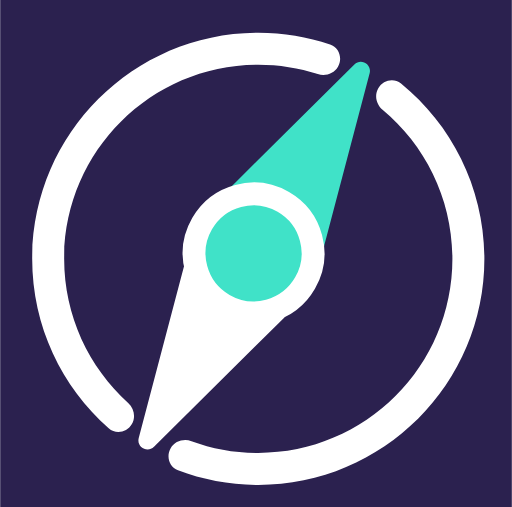
t = 0.00 s
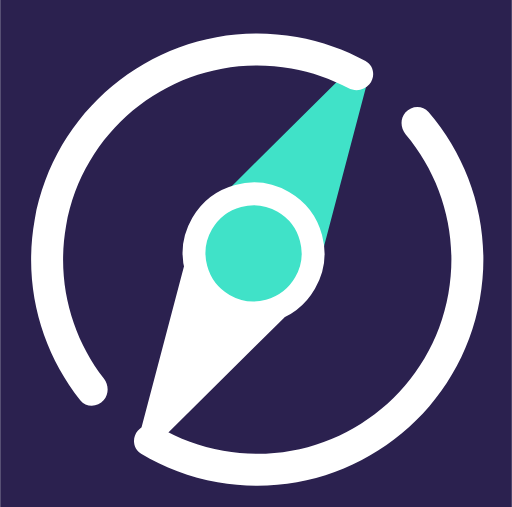
t = 0.50 s
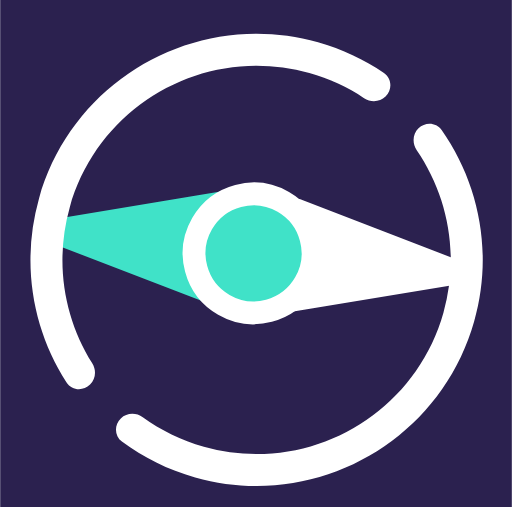
t = 1.00 s
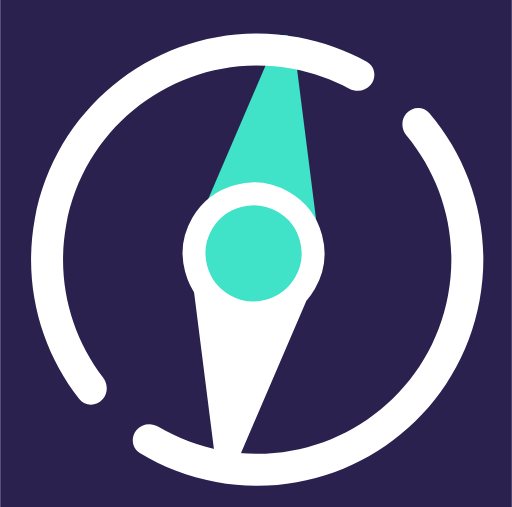
t = 1.50 s
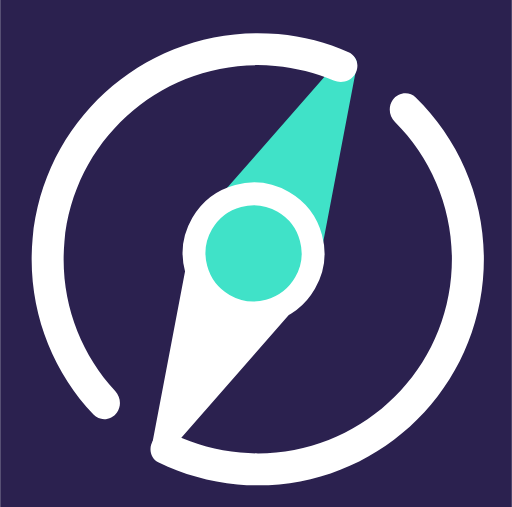
t = 2.00 s
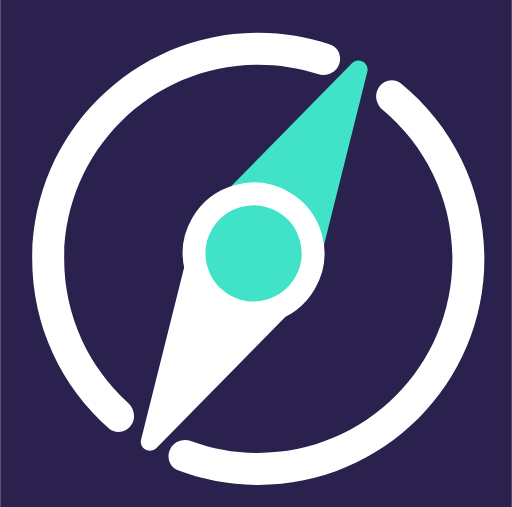
t = 2.49 s

The animated SVG that drew these frames (rendered in a browser with its animation timeline set to each time). Animation: 3 SMIL elements (animateTransform=3); one cycle of 3.00 s, repeats indefinitely.

<svg viewBox="0 0 112 111" fill="none" xmlns="http://www.w3.org/2000/svg">
  <rect width="112.009" height="111" fill="#2B214F" />

  <!-- Path 1 (White Arrow) -->
  <path
    d="M33.6694 97.8186C32.2227 99.2542 29.8069 97.8594 30.3268 95.8888L40.5286 57.2198C40.8648 55.9452 42.3207 55.3388 43.4624 55.9979L61.6481 66.4975C62.7897 67.1566 62.9926 68.7206 62.0569 69.6492L33.6694 97.8186Z"
    fill="white">
    <!-- Rotate 360° around center (55.4679, 55.4647) -->
    <animateTransform attributeName="transform" type="rotate"
      values="0 55.4679 55.4647; 0 55.4679 55.4647; 212 55.4679 55.4647; 280 55.4679 55.4647; 318 55.4679 55.4647; 338 55.4679 55.4647; 352 55.4679 55.4647; 356 55.4679 55.4647; 359 55.4679 55.4647; 360 55.4679 55.4647"
      keyTimes="0; 0.167; 0.3; 0.367; 0.433; 0.5; 0.6; 0.667; 0.767; 1" dur="3s" repeatCount="indefinite" />
  </path>

  <!-- Path 2 (Cyan Arrow) -->
  <path
    d="M80.8791 16.0497C81.399 14.079 78.9832 12.6843 77.5365 14.1198L49.149 42.2893C48.2133 43.2178 48.4162 44.7819 49.5578 45.441L67.7435 55.9405C68.8852 56.5996 70.3411 55.9933 70.6774 54.7187L80.8791 16.0497Z"
    fill="#40E2C8">
    <!-- Rotate 360° around center (55.4679, 55.4647) -->
    <animateTransform attributeName="transform" type="rotate"
      values="0 55.4679 55.4647; 0 55.4679 55.4647; 212 55.4679 55.4647; 280 55.4679 55.4647; 318 55.4679 55.4647; 338 55.4679 55.4647; 352 55.4679 55.4647; 356 55.4679 55.4647; 359 55.4679 55.4647; 360 55.4679 55.4647"
      keyTimes="0; 0.167; 0.3; 0.367; 0.433; 0.5; 0.6; 0.667; 0.767; 1" dur="3s" repeatCount="indefinite" />
  </path>

  <!-- Circle -->
  <circle cx="55.4679" cy="55.4647" r="13.0149" transform="rotate(-150 55.4679 55.4647)" fill="#40E2C8" stroke="white"
    stroke-width="5" />

  <!-- Path 3 (Outer White Path) -->
  <path fill-rule="evenodd" clip-rule="evenodd"
    d="M56.5 99.1716C79.9721 99.1716 99 80.1437 99 56.6716C99 43.55 93.0535 31.8173 83.7084 24.0213C82.315 22.8589 81.8696 20.8671 82.7769 19.2957V19.2957C83.8078 17.5102 86.1531 16.9794 87.7512 18.282C98.8877 27.3587 106 41.1845 106 56.6716C106 84.0097 83.8381 106.172 56.5 106.172C50.3105 106.172 44.3864 105.036 38.9247 102.961C36.9974 102.229 36.2853 99.932 37.3162 98.1464V98.1464C38.2238 96.5743 40.1721 95.9643 41.8765 96.5888C46.436 98.2597 51.3615 99.1716 56.5 99.1716ZM28.8274 92.8495C29.7086 91.3231 29.3193 89.3923 28.0118 88.2105C19.4069 80.4331 14 69.1838 14 56.6716C14 33.1995 33.0279 14.1716 56.5 14.1716C61.0421 14.1716 65.4178 14.8841 69.5214 16.2035C71.1996 16.7431 73.0665 16.1147 73.9479 14.588V14.588C75.0081 12.7518 74.2268 10.3913 72.216 9.71856C67.2783 8.06653 61.9936 7.1716 56.5 7.1716C29.1619 7.1716 7 29.3335 7 56.6716C7 71.4496 13.4759 84.715 23.7447 93.7849C25.3334 95.1882 27.7676 94.6851 28.8274 92.8495V92.8495Z"
    fill="white">
    <!-- Rotation animations -->
    <animateTransform attributeName="transform" type="rotate"
      values="0 55.4679 55.4647; -10 55.4679 55.4647; 20 55.4679 55.4647; 0 55.4679 55.4647; 0 55.4679 55.4647"
      keyTimes="0; 0.1; 0.2; 0.83; 1" dur="3s" repeatCount="indefinite" keySplines="0.42 0 0.58 1" />
  </path>
</svg>